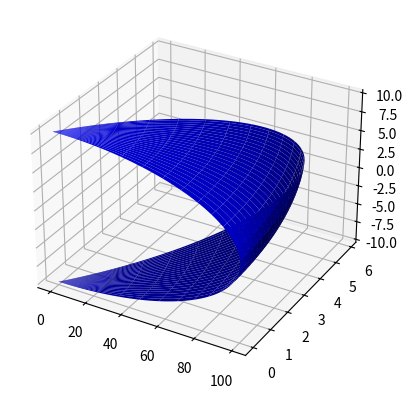

Recreate this plot in Python.
#!/usr/bin/python3

from mpl_toolkits.mplot3d import Axes3D
import matplotlib.pyplot as plt
import numpy as np

fig = plt.figure()
ax = fig.add_subplot(111, projection='3d')

u = np.linspace(0, 0.2 * np.pi, 100)
v = np.linspace(0, np.pi, 100)

x = 100 * np.outer(np.cos(u), np.sin(v))
y = 10 * np.outer(np.sin(u), np.sin(v))
z = 10 * np.outer(np.ones(np.size(u)), np.cos(v))
ax.plot_surface(x, y, z,  rstride=4, cstride=4, color='b')

plt.show()
